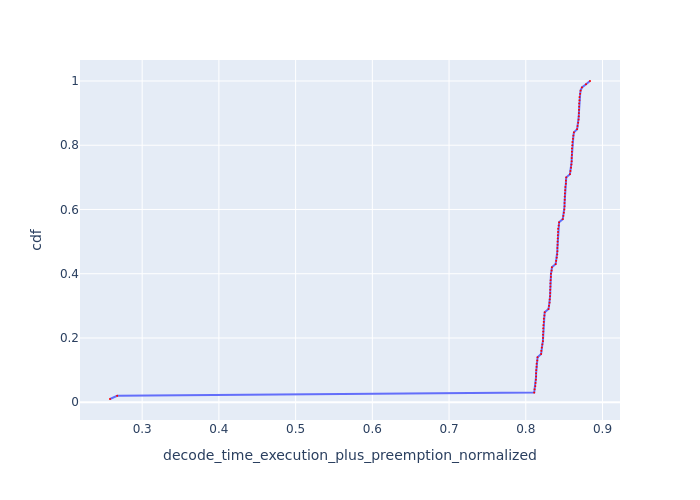

The file beside this chart, header and first rows:
Request Id, decode_time_execution_plus_preemption_no…, cdf
0_99, 0.2581, 0.01
0_98, 0.2674, 0.02
0_69, 0.811, 0.03
0_76, 0.8115, 0.04
0_34, 0.8124, 0.05
0_55, 0.8127, 0.06
0_83, 0.8132, 0.07
0_41, 0.8134, 0.08
0_62, 0.8134, 0.09
0_90, 0.8136, 0.1
0_13, 0.8141, 0.11
0_97, 0.8142, 0.12
0_20, 0.8149, 0.13
0_48, 0.8154, 0.14
0_6, 0.82, 0.15
0_68, 0.8203, 0.16
0_75, 0.8209, 0.17
0_33, 0.8216, 0.18
0_54, 0.8223, 0.19
0_82, 0.8225, 0.2
0_27, 0.8225, 0.21
0_61, 0.8228, 0.22
0_40, 0.8228, 0.23
0_89, 0.823, 0.24
0_12, 0.8234, 0.25
0_96, 0.8235, 0.26
0_19, 0.8243, 0.27
0_47, 0.8247, 0.28
0_67, 0.8296, 0.29
0_74, 0.8303, 0.3
0_32, 0.831, 0.31
0_5, 0.8312, 0.32
0_53, 0.8317, 0.33
0_81, 0.8318, 0.34
0_26, 0.8319, 0.35
0_60, 0.8321, 0.36
0_39, 0.8321, 0.37
0_88, 0.8324, 0.38
0_11, 0.8327, 0.39
0_95, 0.8329, 0.4
0_18, 0.8336, 0.41
0_46, 0.8341, 0.42
0_66, 0.8389, 0.43
0_73, 0.8396, 0.44
0_31, 0.8404, 0.45
0_52, 0.841, 0.46
0_80, 0.8411, 0.47
0_25, 0.8412, 0.48
0_38, 0.8414, 0.49
0_59, 0.8414, 0.5
0_87, 0.8417, 0.51
0_4, 0.8418, 0.52
0_10, 0.8421, 0.53
0_94, 0.8422, 0.54
0_17, 0.8429, 0.55
0_45, 0.8434, 0.56
0_65, 0.8482, 0.57
0_72, 0.8489, 0.58
0_30, 0.8497, 0.59
0_51, 0.8503, 0.6
... 40 more rows
